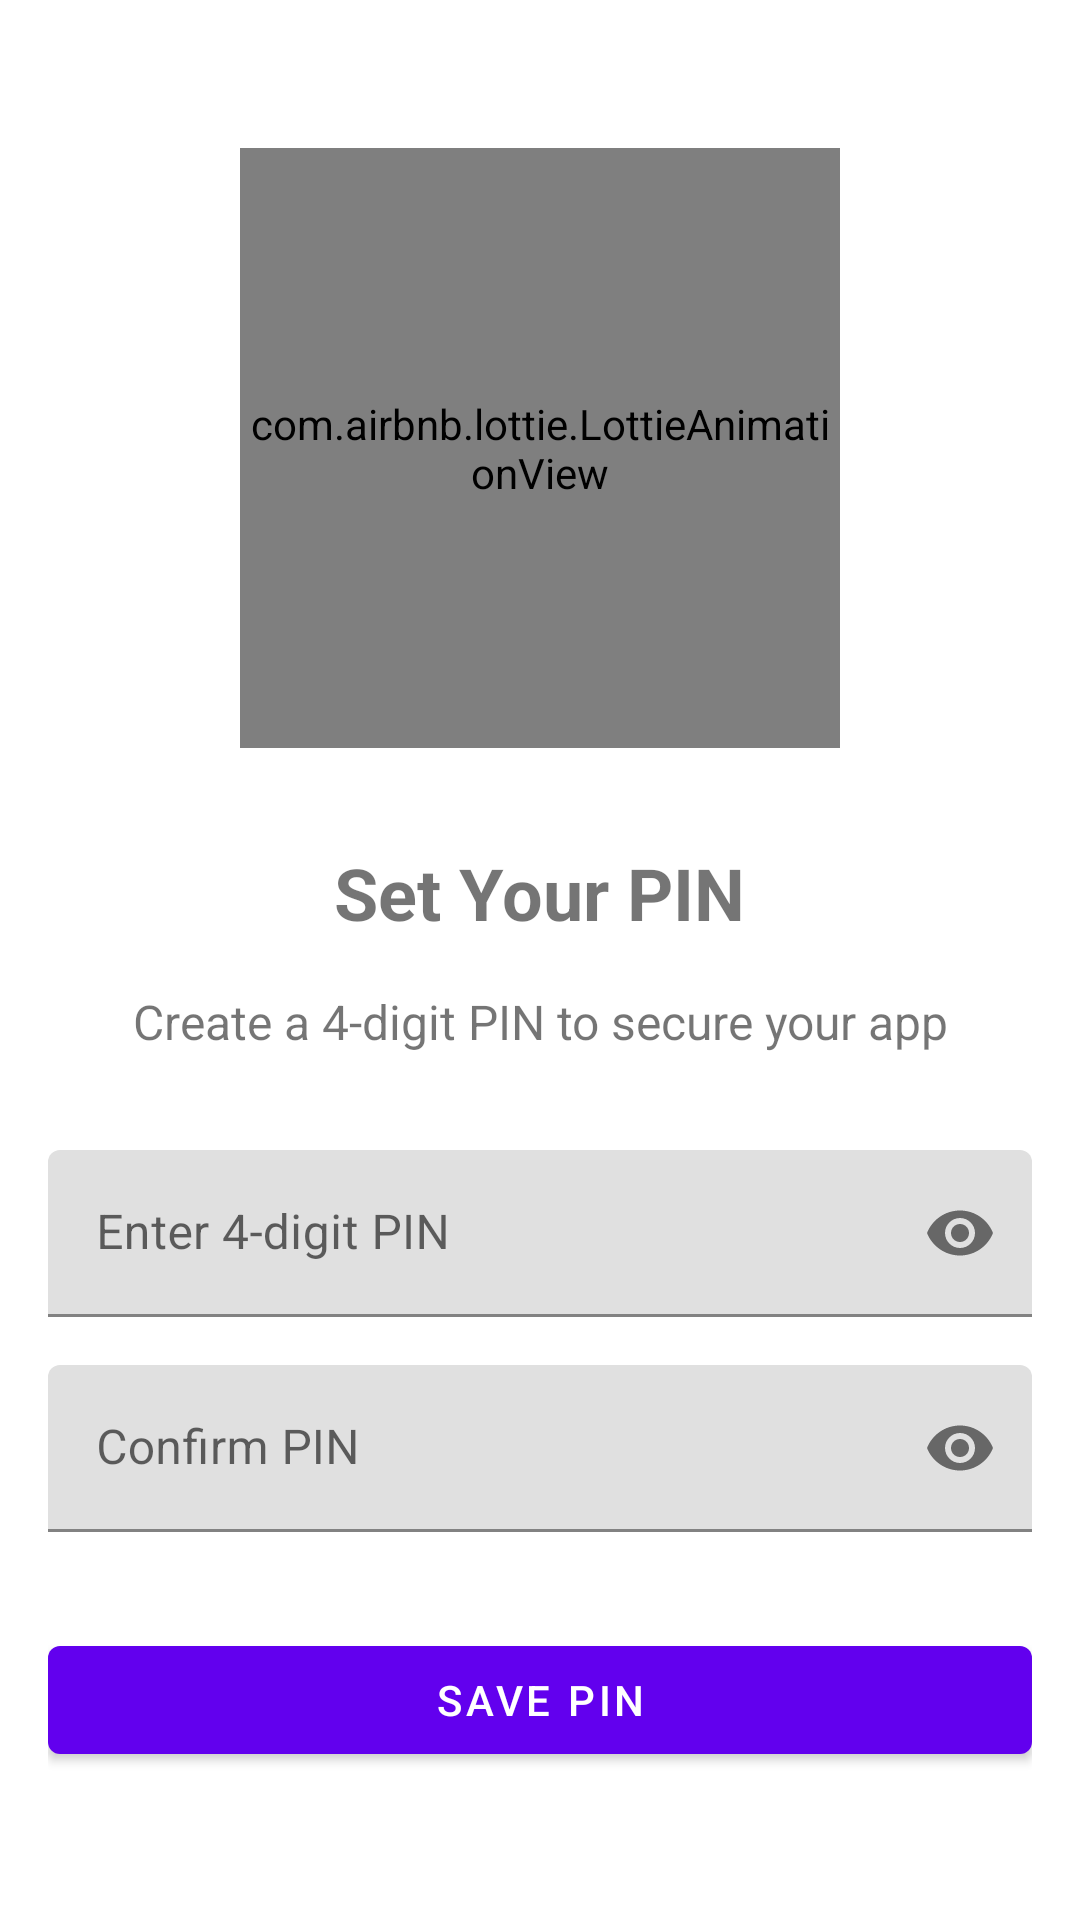

Android layout source for this screen:
<!-- AndroidManifest.xml: application theme Theme.MoneyMeter -->
<!-- res/layout/fragment_set_password.xml -->
<?xml version="1.0" encoding="utf-8"?>
<LinearLayout xmlns:android="http://schemas.android.com/apk/res/android"
    xmlns:app="http://schemas.android.com/apk/res-auto"
    android:layout_width="match_parent"
    android:layout_height="match_parent"
    android:orientation="vertical"
    android:padding="16dp"
    android:gravity="center">

    <com.airbnb.lottie.LottieAnimationView
        android:id="@+id/lockAnimation"
        android:layout_width="200dp"
        android:layout_height="200dp"
        android:layout_marginBottom="32dp"
        app:lottie_autoPlay="true"
        app:lottie_loop="true"
        app:lottie_rawRes="@raw/lock" />

    <TextView
        android:layout_width="wrap_content"
        android:layout_height="wrap_content"
        android:text="@string/set_your_pin"
        android:textSize="24sp"
        android:textStyle="bold"
        android:layout_marginBottom="16dp" />

    <TextView
        android:layout_width="wrap_content"
        android:layout_height="wrap_content"
        android:text="@string/create_a_4_digit_pin_to_secure_your_app"
        android:textSize="16sp"
        android:layout_marginBottom="32dp"
        android:gravity="center" />

    <com.google.android.material.textfield.TextInputLayout
        android:id="@+id/passwordLayout"
        android:layout_width="match_parent"
        android:layout_height="wrap_content"
        android:hint="@string/enter_4_digit_pin"
        app:passwordToggleEnabled="true">

        <com.google.android.material.textfield.TextInputEditText
            android:id="@+id/passwordInput"
            android:layout_width="match_parent"
            android:layout_height="wrap_content"
            android:inputType="numberPassword"
            android:maxLength="4" />

    </com.google.android.material.textfield.TextInputLayout>

    <com.google.android.material.textfield.TextInputLayout
        android:id="@+id/confirmPasswordLayout"
        android:layout_width="match_parent"
        android:layout_height="wrap_content"
        android:layout_marginTop="16dp"
        android:hint="@string/confirm_pin"
        app:passwordToggleEnabled="true">

        <com.google.android.material.textfield.TextInputEditText
            android:id="@+id/confirmPasswordInput"
            android:layout_width="match_parent"
            android:layout_height="wrap_content"
            android:inputType="numberPassword"
            android:maxLength="4" />

    </com.google.android.material.textfield.TextInputLayout>

    <com.google.android.material.button.MaterialButton
        android:id="@+id/saveButton"
        android:layout_width="match_parent"
        android:layout_height="wrap_content"
        android:layout_marginTop="32dp"
        android:text="@string/save_pin" />

</LinearLayout>
<!-- resources referenced by this layout -->
<resources>
  <string name="confirm_pin">Confirm PIN</string>
  <string name="create_a_4_digit_pin_to_secure_your_app">Create a 4-digit PIN to secure your app</string>
  <string name="enter_4_digit_pin">Enter 4-digit PIN</string>
  <string name="save_pin">Save PIN</string>
  <string name="set_your_pin">Set Your PIN</string>
  <style name="Theme.MoneyMeter" parent="Theme.MaterialComponents.DayNight.DarkActionBar">
          
          <item name="colorPrimary">@color/purple_500</item>
          <item name="colorPrimaryVariant">@color/purple_700</item>
          <item name="colorOnPrimary">@color/white</item>
          
          <item name="colorSecondary">@color/teal_200</item>
          <item name="colorSecondaryVariant">@color/teal_700</item>
          <item name="colorOnSecondary">@color/black</item>
          
          <item name="android:statusBarColor">?attr/colorPrimaryVariant</item>
      </style>
  <color name="purple_500">#FF6200EE</color>
  <color name="purple_700">#FF3700B3</color>
  <color name="white">#FFFFFF</color>
  <color name="teal_200">#FF03DAC5</color>
  <color name="teal_700">#FF018786</color>
  <color name="black">#000000</color>
</resources>
